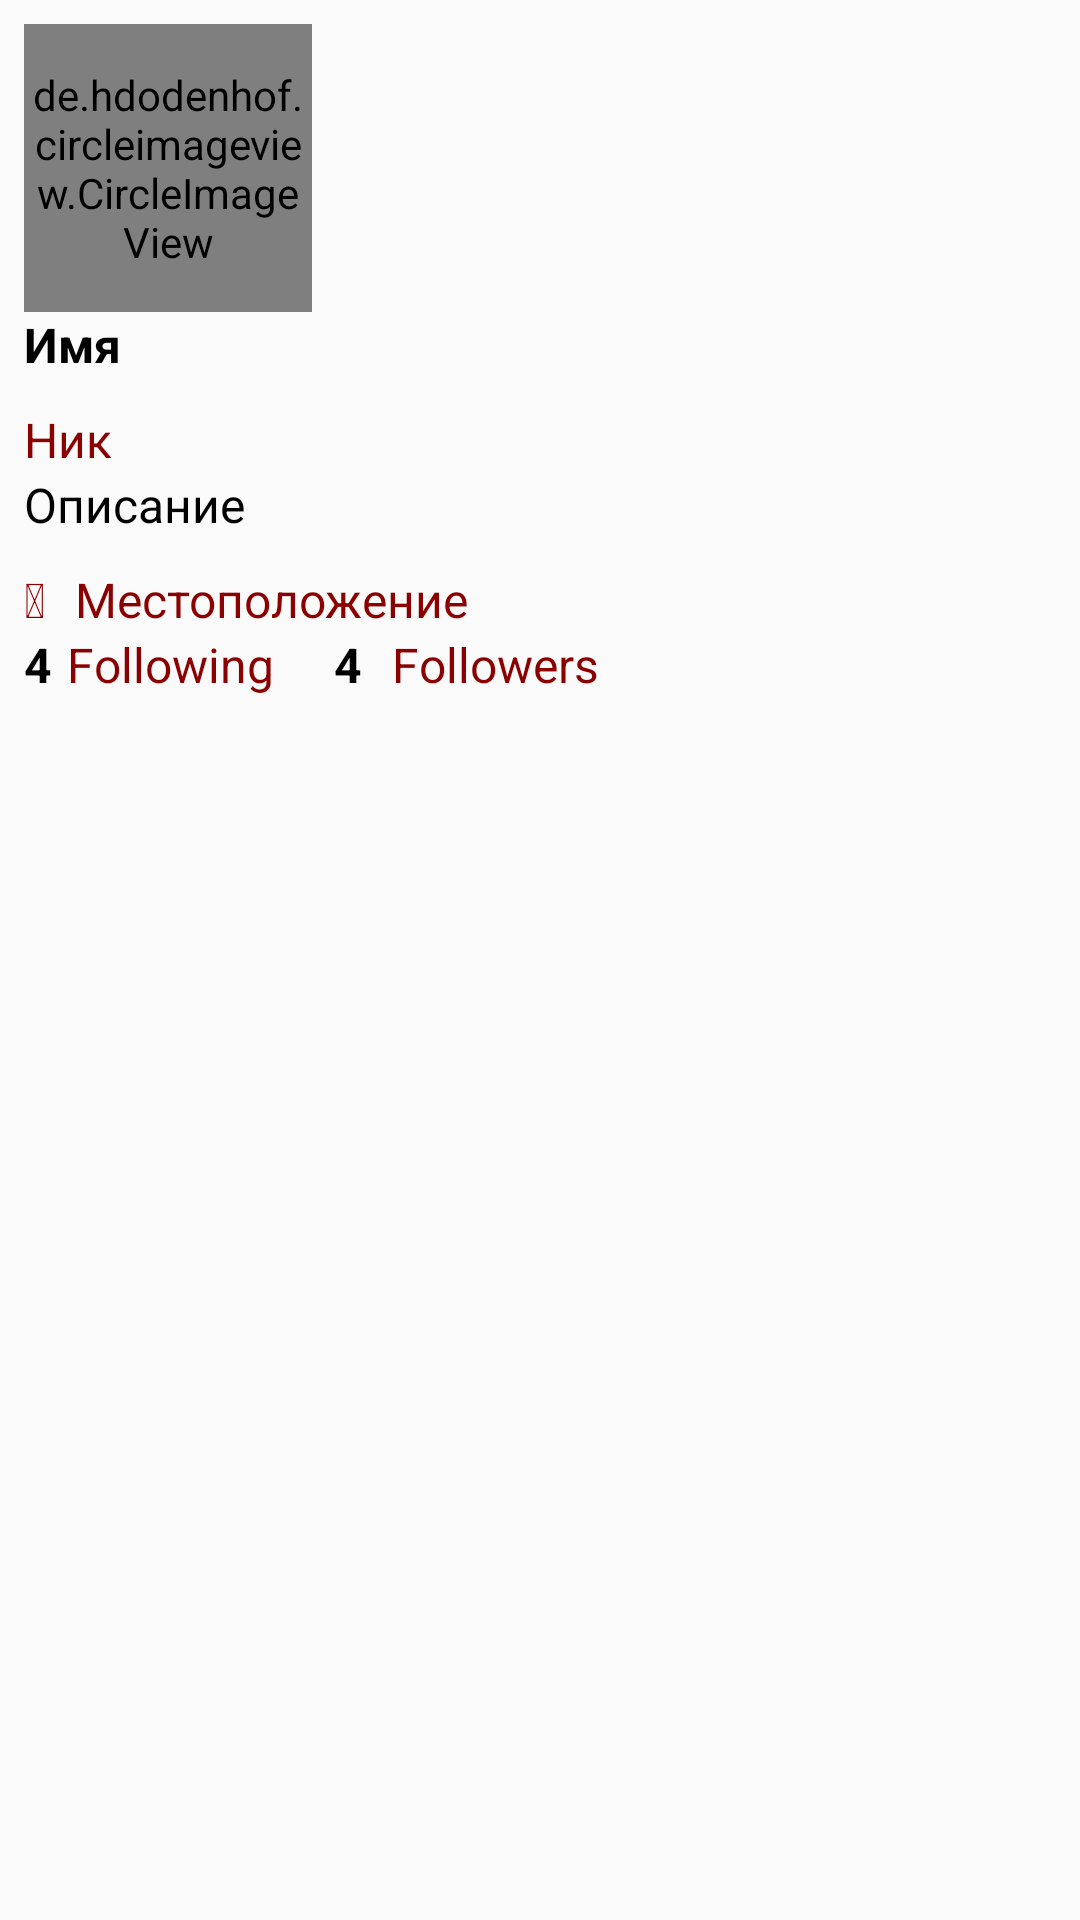

Android layout source for this screen:
<!-- AndroidManifest.xml: application theme AppTheme -->
<!-- res/layout/activity_main.xml -->
<?xml version="1.0" encoding="utf-8"?>
<RelativeLayout xmlns:android="http://schemas.android.com/apk/res/android"
    xmlns:app="http://schemas.android.com/apk/res-auto"
    xmlns:tools="http://schemas.android.com/tools"
    android:layout_width="match_parent"
    android:layout_height="match_parent"
    android:padding="8dp"
    tools:context=".UserInfoActivity">

    <de.hdodenhof.circleimageview.CircleImageView
        android:id="@+id/user_image_view"
        android:layout_width="96dp"
        android:layout_height="96dp"
        android:src="@mipmap/ic_launcher"/>


    <TextView
        android:id="@+id/user_name_text_view"
        style="@style/TextView.Primary.Header"
        android:layout_below="@+id/user_image_view"
        android:layout_marginTop="@dimen/text_small_margin"
        android:text="Имя"/>


    <TextView
        android:id="@+id/user_nick_text_view"
        style="@style/TextView.Secondary"
        android:layout_below="@+id/user_name_text_view"
        android:layout_marginTop="@dimen/text_small_margin"
        android:text="Ник"/>


    <TextView
        android:id="@+id/user_description_text_view"
        style="@style/TextView.Primary"
        android:layout_below="@+id/user_nick_text_view"
        android:layout_marginTop="@dimen/text_small_margin"
        android:text="Описание"/>

    <TextView
        android:id="@+id/user_location_icon_text_view"
        android:layout_below="@id/user_description_text_view"
        android:layout_alignBaseline="@id/user_location_text_view"
        style="@style/TextIcon"
        android:layout_marginTop="@dimen/text_small_margin"
        android:text="@string/fa_map_marker"/>

    <TextView
        android:id="@+id/user_location_text_view"
        style="@style/TextView.Secondary"
        android:layout_below="@+id/user_description_text_view"
        android:layout_marginTop="@dimen/text_small_margin"
        android:text="Местоположение"
        android:layout_toEndOf="@id/user_location_icon_text_view"
        android:layout_marginStart="10dp"
        />



    <TextView
        android:id="@+id/following_count_text_view"
        style="@style/TextView.Primary.Bold"
        android:layout_below="@id/user_location_text_view"
        android:layout_marginTop="@dimen/text_small_margin"
        android:text="4" />

    <TextView
        android:id="@+id/following_text_view"
        style="@style/TextView.Secondary"
        android:layout_below="@id/user_location_text_view"
        android:layout_marginStart="5dp"
        android:layout_marginTop="@dimen/text_small_margin"
        android:layout_toEndOf="@+id/following_count_text_view"
        android:text="@string/following_hint" />

    <TextView
        android:id="@+id/followers_count_text_view"
        style="@style/TextView.Primary.Bold"
        android:layout_below="@id/user_location_text_view"
        android:layout_marginStart="20dp"
        android:layout_marginTop="@dimen/text_small_margin"
        android:layout_toEndOf="@+id/following_text_view"
        android:text="4" />

    <TextView
        android:id="@+id/followers_text_view"
        style="@style/TextView.Secondary"
        android:layout_below="@id/user_location_text_view"
        android:layout_marginStart="10dp"
        android:layout_marginTop="@dimen/text_small_margin"
        android:layout_toEndOf="@+id/followers_count_text_view"
        android:text="@string/followers_hint" />
</RelativeLayout>
<!-- resources referenced by this layout -->
<resources>
  <string name="fa_map_marker">\uf041</string>
  <string name="followers_hint">Followers</string>
  <string name="following_hint">Following</string>
  <style name="TextIcon" parent="TextView.Secondary">
          <item name="fontFamily">@font/font_awesome</item>
      </style>
  <style name="TextView.Primary">
  
  
          <item name="android:layout_marginBottom">10dp</item>
          <item name="android:textColor">@color/black</item>
          <item name="android:textAppearance">@style/Text.Primary</item>
  
      </style>
  <style name="TextView.Primary.Bold">
          <item name="android:textAppearance">@style/Text.Primary.Bold</item>
      </style>
  <style name="TextView.Primary.Header">
          <item name="android:textAppearance">@style/Text.Primary.Header</item>
      </style>
  <style name="TextView.Secondary">
  
          <item name="android:textColor">@color/gray_dove_light</item>
          <item name="android:textAppearance">@style/Text.Secondary</item>
  
      </style>
  <style name="AppTheme" parent="Theme.AppCompat.Light.NoActionBar">
          
          <item name="colorPrimary">@color/colorPrimary</item>
          <item name="colorPrimaryDark">@color/colorPrimaryDark</item>
          <item name="colorAccent">@color/colorAccent</item>
      </style>
  <color name="black">#000000</color>
  <style name="Text.Primary">
          <item name="android:textColor">@color/black</item>
      </style>
  <style name="Text.Primary.Bold">
          <item name="android:textStyle">bold</item>
      </style>
  <style name="Text.Primary.Header">
          <item name="android:textSize">22sp</item>
          <item name="android:textStyle">bold</item>
      </style>
  <color name="gray_dove_light">#8B0000</color>
  <style name="Text.Secondary">
          <item name="android:textColor">@color/gray_dove_light</item>
      </style>
  <color name="colorPrimary">#000000</color>
  <color name="colorPrimaryDark">#303F9F</color>
  <color name="colorAccent">#FF4081</color>
</resources>
